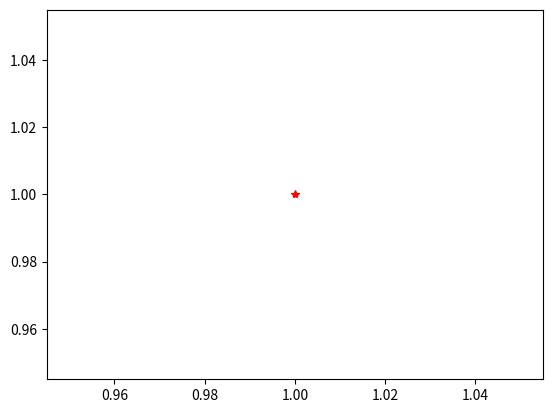

Python code for this plot: (Note: this script raises an exception after producing the figure.)
import matplotlib.pyplot as plt

plotfolder = 'Plots'
plt.figure()
plt.plot(1, 1, 'r*')
plt.savefig(plotfolder + '/sample.png')

plt.show()

print('Update in progress')
